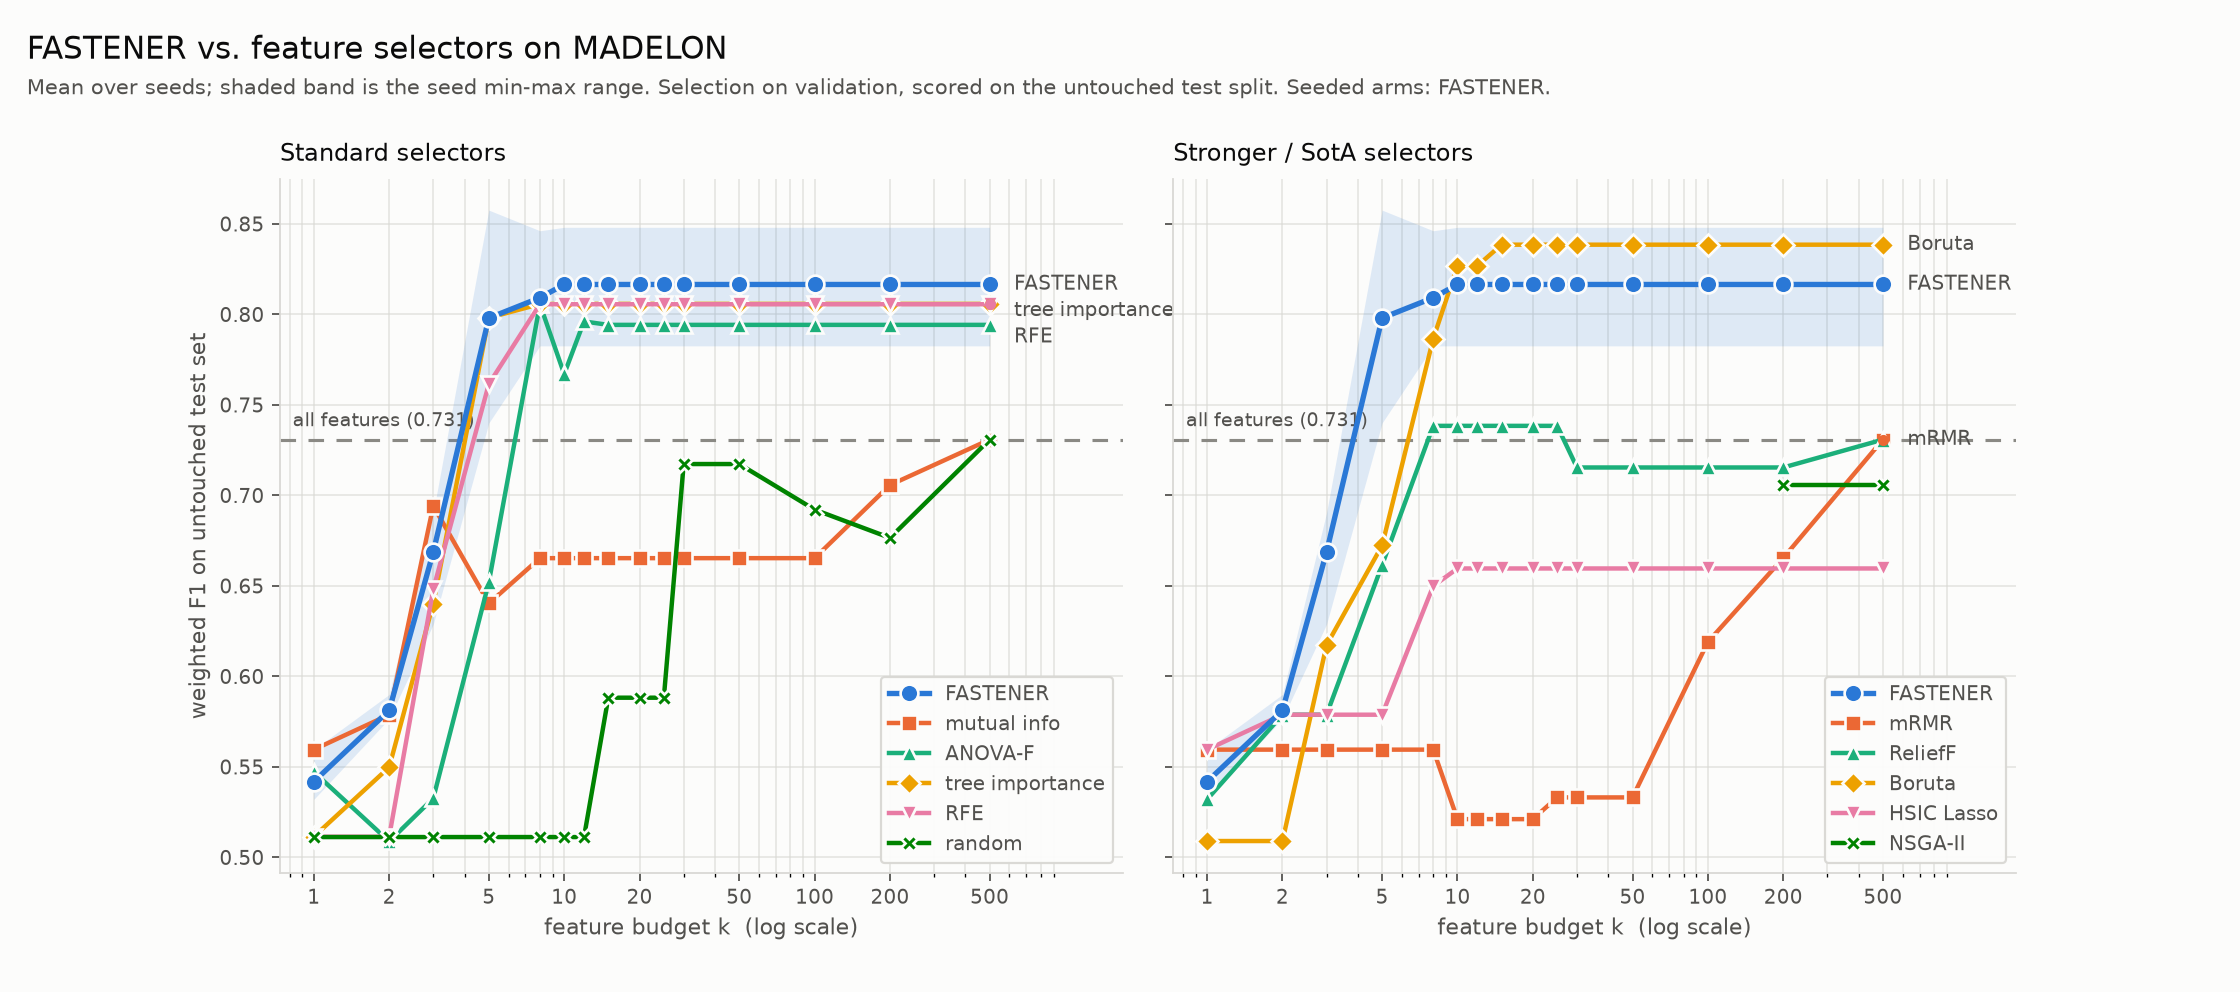

Source data for this figure (header and first rows):
method, seed, budget_k, n_features_used, val_f1, test_f1
all_features, , 500, 500, 0.7442, 0.7308
kbest_mutual_info, , 1, 1, 0.5691, 0.5595
kbest_mutual_info, , 2, 2, 0.6054, 0.5788
kbest_mutual_info, , 3, 3, 0.6346, 0.6942
kbest_mutual_info, , 5, 5, 0.6498, 0.6403
kbest_mutual_info, , 8, 8, 0.6614, 0.6653
kbest_mutual_info, , 10, 8, 0.6614, 0.6653
kbest_mutual_info, , 12, 8, 0.6614, 0.6653
kbest_mutual_info, , 15, 8, 0.6614, 0.6653
kbest_mutual_info, , 20, 8, 0.6614, 0.6653
kbest_mutual_info, , 25, 8, 0.6614, 0.6653
kbest_mutual_info, , 30, 8, 0.6614, 0.6653
kbest_mutual_info, , 50, 8, 0.6614, 0.6653
kbest_mutual_info, , 100, 8, 0.6614, 0.6653
kbest_mutual_info, , 200, 200, 0.6864, 0.7057
kbest_mutual_info, , 500, 500, 0.7442, 0.7308
kbest_anova_f, , 1, 1, 0.5403, 0.5472
kbest_anova_f, , 2, 2, 0.5432, 0.5088
kbest_anova_f, , 3, 3, 0.5492, 0.5326
kbest_anova_f, , 5, 5, 0.6615, 0.6519
kbest_anova_f, , 8, 8, 0.7442, 0.8056
kbest_anova_f, , 10, 10, 0.7673, 0.767
kbest_anova_f, , 12, 12, 0.7711, 0.7961
kbest_anova_f, , 15, 15, 0.7846, 0.7942
kbest_anova_f, , 20, 15, 0.7846, 0.7942
kbest_anova_f, , 25, 15, 0.7846, 0.7942
kbest_anova_f, , 30, 15, 0.7846, 0.7942
kbest_anova_f, , 50, 15, 0.7846, 0.7942
kbest_anova_f, , 100, 15, 0.7846, 0.7942
kbest_anova_f, , 200, 15, 0.7846, 0.7942
kbest_anova_f, , 500, 15, 0.7846, 0.7942
tree_importance, , 1, 1, 0.5634, 0.5114
tree_importance, , 2, 2, 0.5922, 0.5498
tree_importance, , 3, 3, 0.65, 0.6402
tree_importance, , 5, 5, 0.7462, 0.7981
tree_importance, , 8, 8, 0.8056, 0.8057
tree_importance, , 10, 10, 0.8228, 0.8058
tree_importance, , 12, 10, 0.8228, 0.8058
tree_importance, , 15, 10, 0.8228, 0.8058
tree_importance, , 20, 10, 0.8228, 0.8058
tree_importance, , 25, 10, 0.8228, 0.8058
tree_importance, , 30, 10, 0.8228, 0.8058
tree_importance, , 50, 10, 0.8228, 0.8058
tree_importance, , 100, 10, 0.8228, 0.8058
tree_importance, , 200, 10, 0.8228, 0.8058
tree_importance, , 500, 10, 0.8228, 0.8058
rfe_tree, , 1, 1, 0.5634, 0.5114
rfe_tree, , 2, 1, 0.5634, 0.5114
rfe_tree, , 3, 3, 0.6268, 0.6481
rfe_tree, , 5, 5, 0.7596, 0.7615
rfe_tree, , 8, 8, 0.821, 0.8056
rfe_tree, , 10, 8, 0.821, 0.8056
rfe_tree, , 12, 8, 0.821, 0.8056
rfe_tree, , 15, 8, 0.821, 0.8056
rfe_tree, , 20, 8, 0.821, 0.8056
rfe_tree, , 25, 8, 0.821, 0.8056
rfe_tree, , 30, 8, 0.821, 0.8056
rfe_tree, , 50, 8, 0.821, 0.8056
rfe_tree, , 100, 8, 0.821, 0.8056
rfe_tree, , 200, 8, 0.821, 0.8056
... 153 more rows
